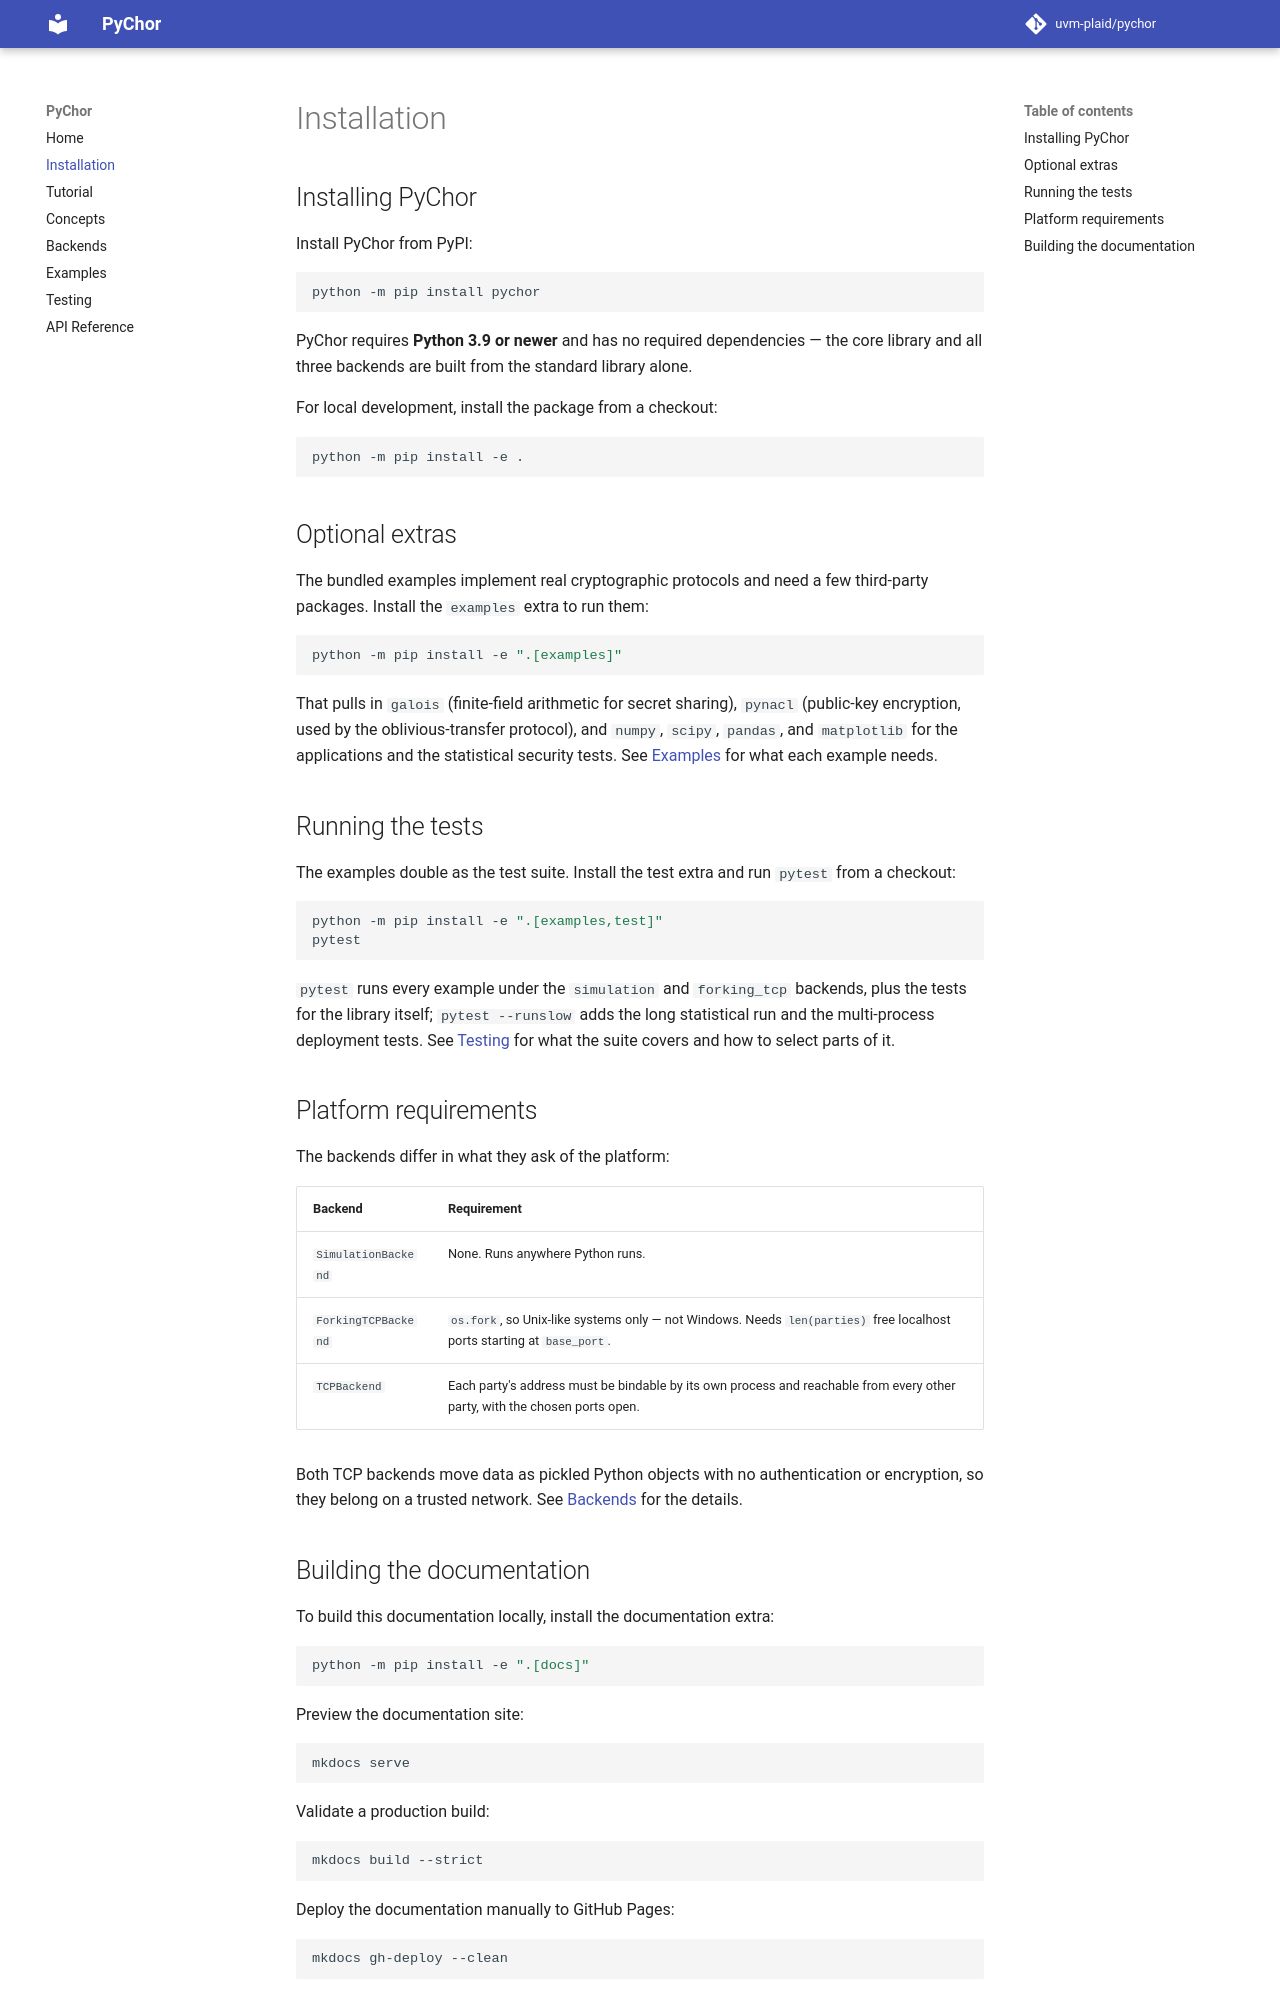

repository: uvm-plaid/pychor · page: installation/index.html · generator: mkdocs

# Installation

## Installing PyChor

Install PyChor from PyPI:

```bash
python -m pip install pychor
```

PyChor requires **Python 3.9 or newer** and has no required dependencies — the
core library and all three backends are built from the standard library alone.

For local development, install the package from a checkout:

```bash
python -m pip install -e .
```

## Optional extras

The bundled examples implement real cryptographic protocols and need a few
third-party packages. Install the `examples` extra to run them:

```bash
python -m pip install -e ".[examples]"
```

That pulls in `galois` (finite-field arithmetic for secret sharing), `pynacl`
(public-key encryption, used by the oblivious-transfer protocol), and `numpy`,
`scipy`, `pandas`, and `matplotlib` for the applications and the statistical
security tests. See [Examples](examples.md) for what each example needs.

## Running the tests

The examples double as the test suite. Install the test extra and run `pytest`
from a checkout:

```bash
python -m pip install -e ".[examples,test]"
pytest
```

`pytest` runs every example under the `simulation` and `forking_tcp` backends,
plus the tests for the library itself; `pytest --runslow` adds the long
statistical run and the multi-process deployment tests. See [Testing](testing.md) for what
the suite covers and how to select parts of it.

## Platform requirements

The backends differ in what they ask of the platform:

| Backend | Requirement |
| --- | --- |
| `SimulationBackend` | None. Runs anywhere Python runs. |
| `ForkingTCPBackend` | `os.fork`, so Unix-like systems only — not Windows. Needs `len(parties)` free localhost ports starting at `base_port`. |
| `TCPBackend` | Each party's address must be bindable by its own process and reachable from every other party, with the chosen ports open. |

Both TCP backends move data as pickled Python objects with no authentication or
encryption, so they belong on a trusted network. See
[Backends](backends.md#security) for the details.
